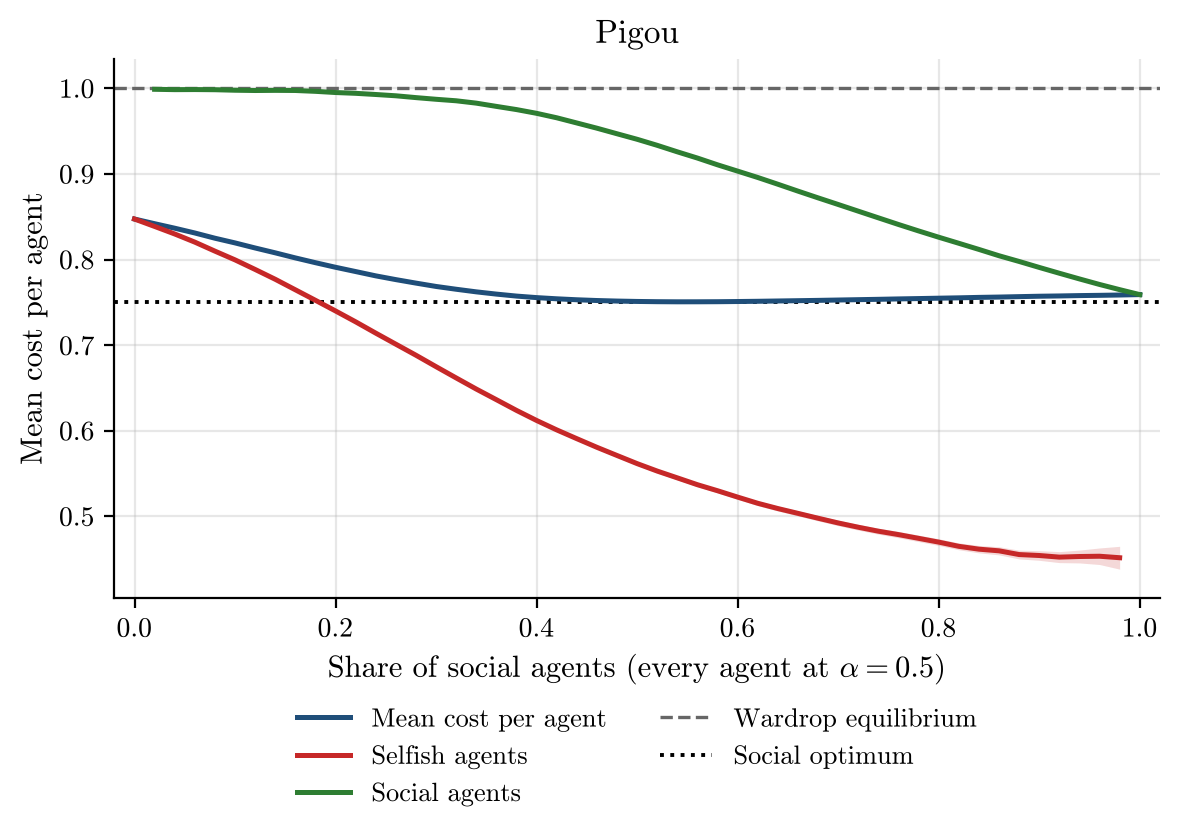

The data file committed next to this chart (first rows):
social_share, alpha, runs, incomplete_runs, mean_cost_per_agent, mean_cost_per_agent_ci95, selfish_agent_cost, selfish_agent_cost_ci95, social_agent_cost, social_agent_cost_ci95, wardrop_per_agent, optimum_per_agent
0.0, 0.5, 500, 0, 0.8473, 0.001299, 0.8473, 0.001299, nan, nan, 1.0, 0.75
0.02, 0.5, 500, 0, 0.8419, 0.001273, 0.8387, 0.0013, 0.9989, 0.00122, 1.0, 0.75
0.04, 0.5, 500, 0, 0.8366, 0.0013, 0.8299, 0.001354, 0.9985, 0.001095, 1.0, 0.75
0.06, 0.5, 500, 0, 0.8311, 0.001238, 0.8204, 0.00132, 0.9986, 0.0008582, 1.0, 0.75
0.08, 0.5, 500, 0, 0.8249, 0.001232, 0.8098, 0.00134, 0.9984, 0.0008202, 1.0, 0.75
0.1, 0.5, 500, 0, 0.8195, 0.001226, 0.7996, 0.001365, 0.9978, 0.0008728, 1.0, 0.75
0.12, 0.5, 500, 0, 0.8135, 0.001186, 0.7884, 0.00135, 0.9975, 0.0009003, 1.0, 0.75
0.14, 0.5, 500, 0, 0.8079, 0.001157, 0.777, 0.001347, 0.9977, 0.0008239, 1.0, 0.75
0.16, 0.5, 500, 0, 0.8019, 0.001084, 0.7647, 0.001294, 0.9975, 0.0008052, 1.0, 0.75
0.18, 0.5, 500, 0, 0.7963, 0.001059, 0.7524, 0.001309, 0.9965, 0.0009329, 1.0, 0.75
0.2, 0.5, 500, 0, 0.791, 0.000996, 0.7399, 0.001278, 0.9952, 0.00106, 1.0, 0.75
0.22, 0.5, 500, 0, 0.786, 0.0009138, 0.7272, 0.001218, 0.9942, 0.001093, 1.0, 0.75
0.24, 0.5, 500, 0, 0.781, 0.0008493, 0.714, 0.001187, 0.9928, 0.001191, 1.0, 0.75
0.26, 0.5, 500, 0, 0.7766, 0.000788, 0.7011, 0.001172, 0.9913, 0.001265, 1.0, 0.75
0.28, 0.5, 500, 0, 0.7725, 0.0007221, 0.6882, 0.001186, 0.9892, 0.001401, 1.0, 0.75
0.3, 0.5, 500, 0, 0.7686, 0.0006472, 0.6749, 0.00118, 0.9873, 0.001493, 1.0, 0.75
0.32, 0.5, 500, 0, 0.7653, 0.0005915, 0.6617, 0.0012, 0.9855, 0.001515, 1.0, 0.75
0.34, 0.5, 500, 0, 0.7623, 0.000492, 0.6487, 0.001176, 0.9828, 0.00157, 1.0, 0.75
0.36, 0.5, 500, 0, 0.7596, 0.0004229, 0.6363, 0.001263, 0.9789, 0.001687, 1.0, 0.75
0.38, 0.5, 500, 0, 0.7573, 0.0003714, 0.6238, 0.001353, 0.9752, 0.001733, 1.0, 0.75
0.4, 0.5, 500, 0, 0.7555, 0.0003278, 0.612, 0.001417, 0.9709, 0.001743, 1.0, 0.75
0.42, 0.5, 500, 0, 0.7542, 0.0002912, 0.601, 0.001607, 0.9657, 0.001888, 1.0, 0.75
0.44, 0.5, 500, 0, 0.753, 0.0002438, 0.5907, 0.001758, 0.9596, 0.00197, 1.0, 0.75
0.46, 0.5, 500, 0, 0.7521, 0.0002026, 0.5806, 0.00189, 0.9535, 0.002014, 1.0, 0.75
0.48, 0.5, 500, 0, 0.7515, 0.0001675, 0.5711, 0.002051, 0.947, 0.002064, 1.0, 0.75
0.5, 0.5, 500, 0, 0.7511, 0.0001246, 0.5616, 0.002139, 0.9405, 0.002039, 1.0, 0.75
0.52, 0.5, 500, 0, 0.7508, 9.476511582215038e-05, 0.5529, 0.002264, 0.9335, 0.002043, 1.0, 0.75
0.54, 0.5, 500, 0, 0.7506, 7.203938095225378e-05, 0.5449, 0.002361, 0.9259, 0.002002, 1.0, 0.75
0.56, 0.5, 500, 0, 0.7507, 7.606883502784149e-05, 0.5369, 0.002418, 0.9186, 0.00192, 1.0, 0.75
0.58, 0.5, 500, 0, 0.7508, 8.77861135048168e-05, 0.5299, 0.002479, 0.9107, 0.001837, 1.0, 0.75
0.6, 0.5, 500, 0, 0.751, 0.0001101, 0.5225, 0.00252, 0.9033, 0.00174, 1.0, 0.75
0.62, 0.5, 500, 0, 0.7512, 0.0001299, 0.5152, 0.002739, 0.8959, 0.001757, 1.0, 0.75
0.64, 0.5, 500, 0, 0.7516, 0.0001549, 0.5091, 0.002914, 0.888, 0.001744, 1.0, 0.75
0.66, 0.5, 500, 0, 0.752, 0.0001726, 0.5035, 0.002986, 0.88, 0.001652, 1.0, 0.75
0.68, 0.5, 500, 0, 0.7523, 0.000194, 0.4978, 0.0031, 0.8721, 0.001589, 1.0, 0.75
0.7, 0.5, 500, 0, 0.7527, 0.0002115, 0.4923, 0.003224, 0.8643, 0.001522, 1.0, 0.75
0.72, 0.5, 500, 0, 0.7531, 0.0002272, 0.4873, 0.003353, 0.8565, 0.001459, 1.0, 0.75
0.74, 0.5, 500, 0, 0.7536, 0.0002354, 0.4826, 0.003495, 0.8487, 0.001385, 1.0, 0.75
0.76, 0.5, 500, 0, 0.754, 0.0002571, 0.4787, 0.003701, 0.841, 0.001334, 1.0, 0.75
0.78, 0.5, 500, 0, 0.7544, 0.0002684, 0.4743, 0.00377, 0.8334, 0.001233, 1.0, 0.75
0.8, 0.5, 500, 0, 0.7549, 0.0002882, 0.4699, 0.003898, 0.8261, 0.001144, 1.0, 0.75
0.82, 0.5, 500, 0, 0.7553, 0.0002889, 0.465, 0.004002, 0.819, 0.001032, 1.0, 0.75
0.84, 0.5, 500, 0, 0.7558, 0.0002978, 0.4616, 0.004337, 0.8118, 0.0009889, 1.0, 0.75
0.86, 0.5, 500, 0, 0.7562, 0.0003274, 0.4597, 0.004747, 0.8045, 0.0009519, 1.0, 0.75
0.88, 0.5, 500, 0, 0.7567, 0.000316, 0.4553, 0.005106, 0.7978, 0.0008769, 1.0, 0.75
0.9, 0.5, 500, 0, 0.7572, 0.0003197, 0.4542, 0.005616, 0.7908, 0.0007863, 1.0, 0.75
0.92, 0.5, 500, 0, 0.7575, 0.0003225, 0.4523, 0.006414, 0.784, 0.0007209, 1.0, 0.75
0.94, 0.5, 500, 0, 0.7579, 0.0003295, 0.4531, 0.007496, 0.7774, 0.0006402, 1.0, 0.75
0.96, 0.5, 500, 0, 0.7582, 0.000333, 0.4534, 0.009667, 0.7709, 0.000565, 1.0, 0.75
0.98, 0.5, 500, 0, 0.7586, 0.0003489, 0.4516, 0.01333, 0.7649, 0.0004653, 1.0, 0.75
1.0, 0.5, 500, 0, 0.7591, 0.0003599, nan, nan, 0.7591, 0.0003599, 1.0, 0.75
